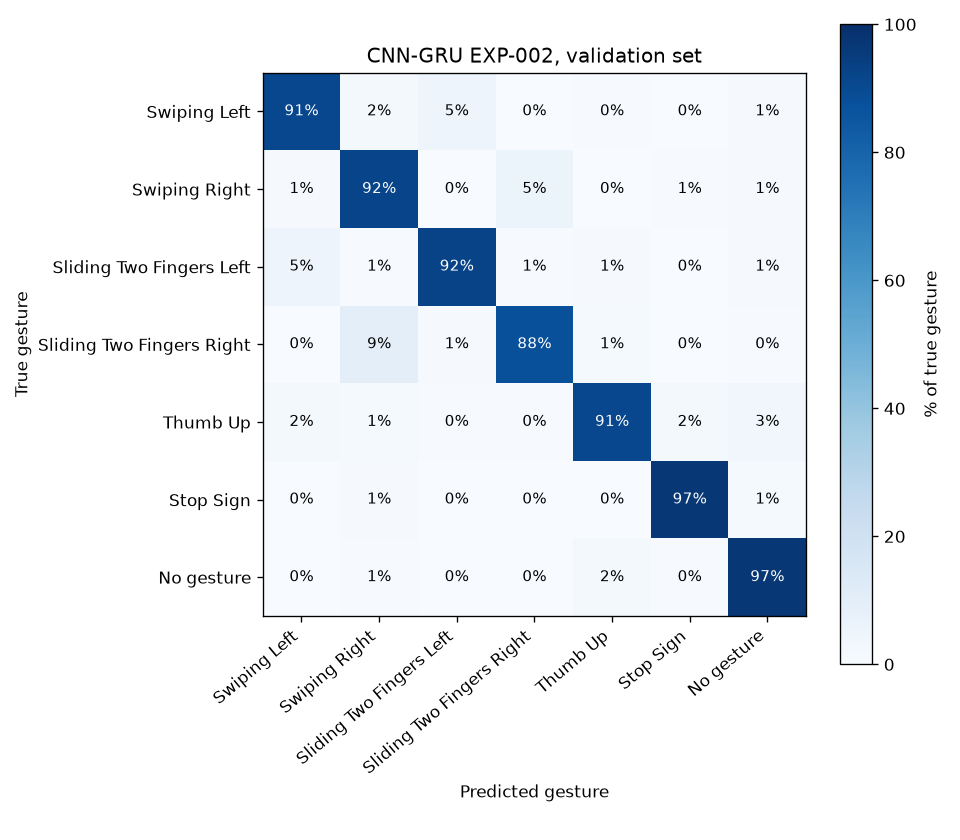

Source data for this figure (header and first rows):
true \ predicted, Swiping Left, Swiping Right, Sliding Two Fingers Left, Sliding Two Fingers Right, Thumb Up, Stop Sign, No gesture
Swiping Left, 756, 16, 42, 2, 4, 3, 9
Swiping Right, 9, 750, 0, 42, 3, 6, 7
Sliding Two Fingers Left, 41, 5, 791, 5, 7, 1, 8
Sliding Two Fingers Right, 0, 79, 8, 736, 12, 2, 4
Thumb Up, 16, 12, 4, 4, 795, 16, 28
Stop Sign, 2, 7, 1, 1, 3, 841, 12
No gesture, 0, 6, 1, 0, 14, 4, 831
